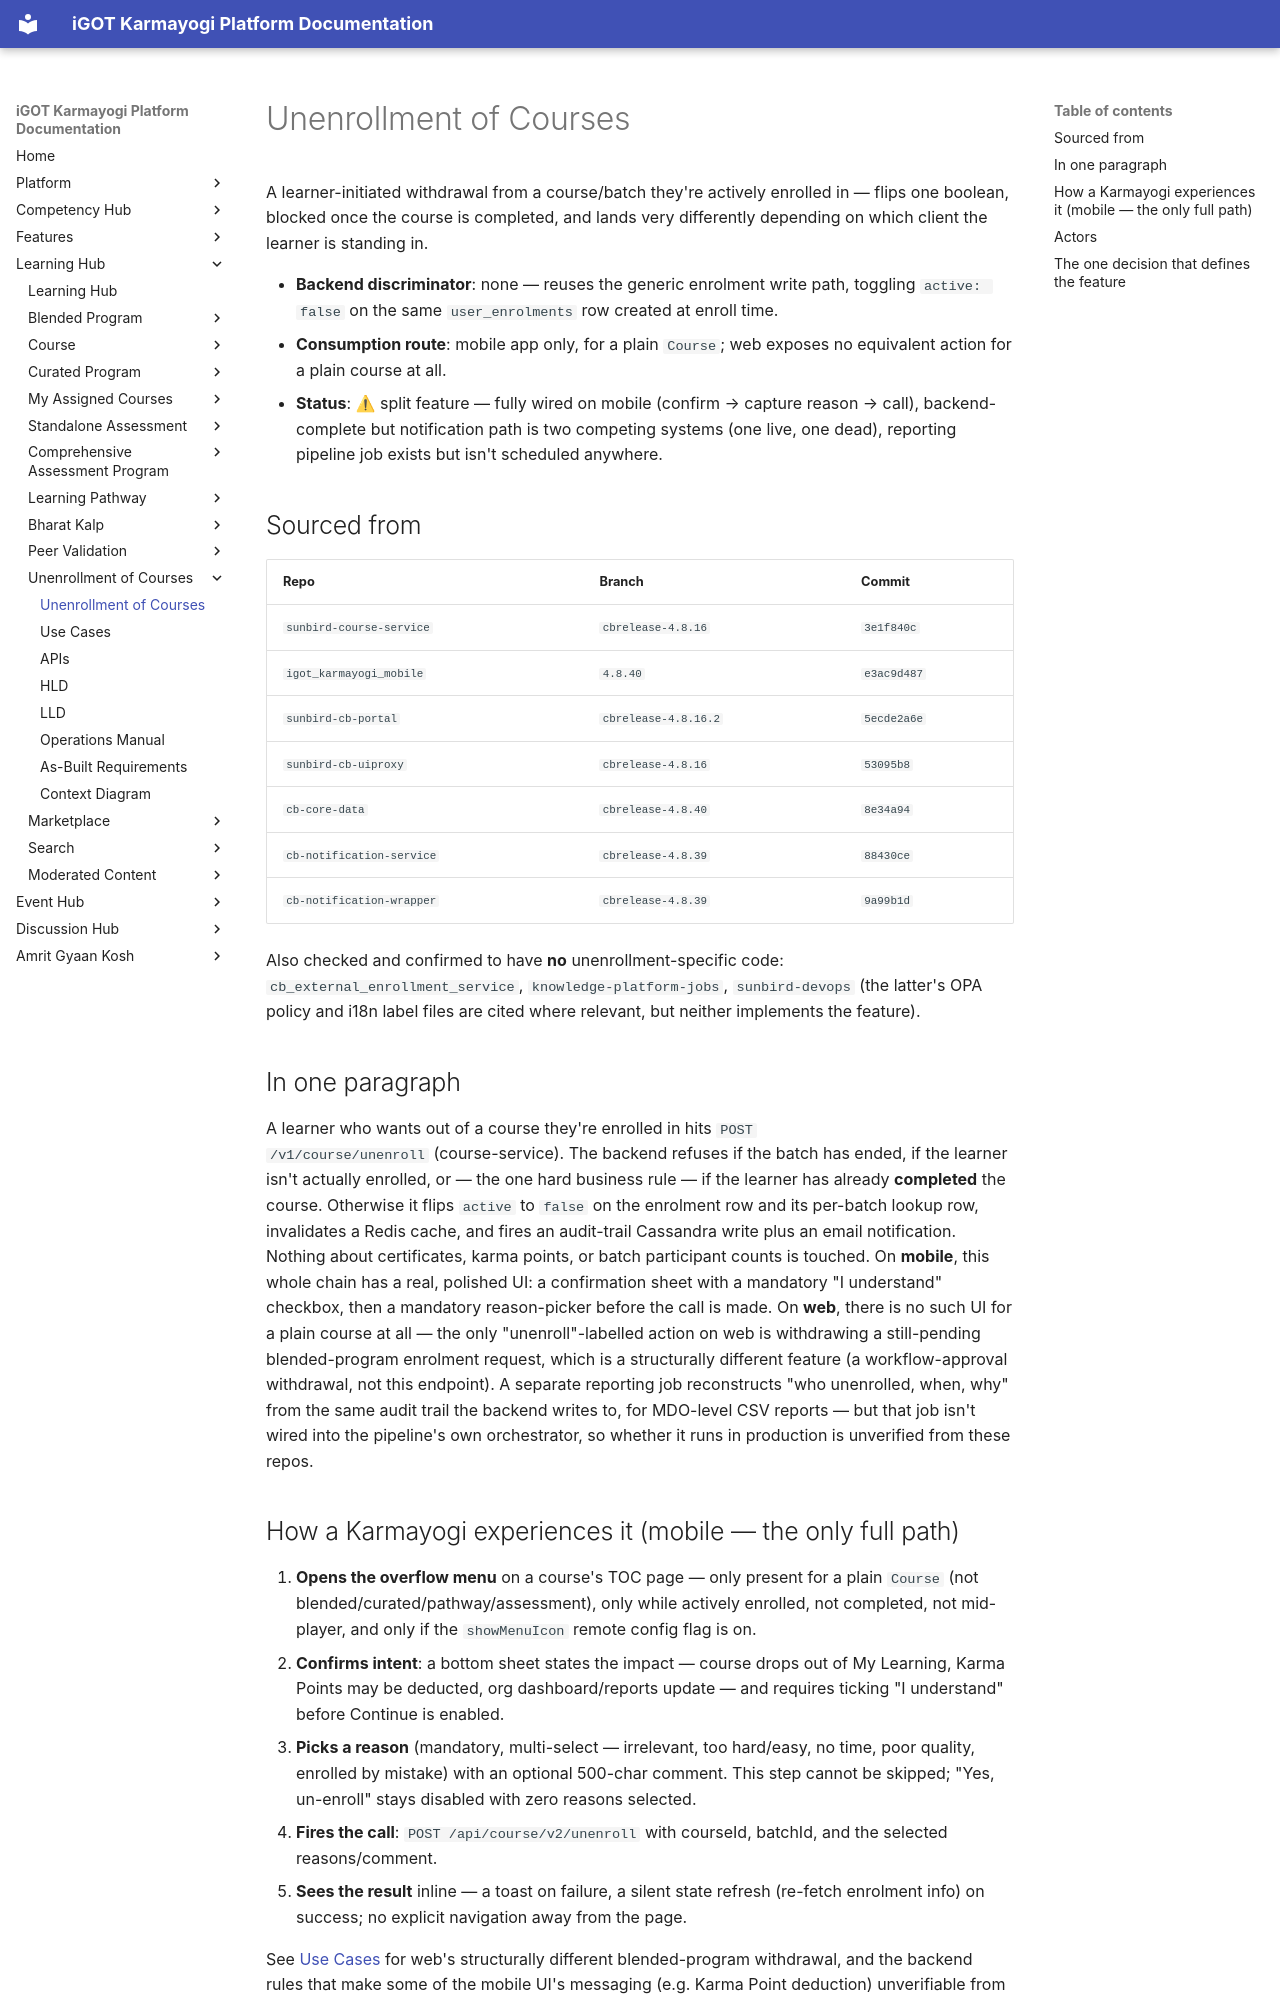

repository: KB-iGOT/igot-docs · page: learning-hub/unenrollment-of-courses/index.html · generator: mkdocs

# Unenrollment of Courses

A learner-initiated withdrawal from a course/batch they're actively enrolled
in — flips one boolean, blocked once the course is completed, and lands
very differently depending on which client the learner is standing in.

- **Backend discriminator**: none — reuses the generic enrolment write path,
  toggling `active: false` on the same `user_enrolments` row created at
  enroll time.
- **Consumption route**: mobile app only, for a plain `Course`; web exposes
  no equivalent action for a plain course at all.
- **Status**: ⚠ split feature — fully wired on mobile (confirm → capture
  reason → call), backend-complete but notification path is two competing
  systems (one live, one dead), reporting pipeline job exists but isn't
  scheduled anywhere.

## Sourced from

| Repo | Branch | Commit |
|---|---|---|
| `sunbird-course-service` | `cbrelease-4.8.16` | `3e1f840c` |
| `igot_karmayogi_mobile` | `4.8.40` | `e3ac9d487` |
| `sunbird-cb-portal` | `cbrelease-4.8.16.2` | `5ecde2a6e` |
| `sunbird-cb-uiproxy` | `cbrelease-4.8.16` | `53095b8` |
| `cb-core-data` | `cbrelease-4.8.40` | `8e34a94` |
| `cb-notification-service` | `cbrelease-4.8.39` | `88430ce` |
| `cb-notification-wrapper` | `cbrelease-4.8.39` | `9a99b1d` |

Also checked and confirmed to have **no** unenrollment-specific code:
`cb_external_enrollment_service`, `knowledge-platform-jobs`,
`sunbird-devops` (the latter's OPA policy and i18n label files are cited
where relevant, but neither implements the feature).

## In one paragraph

A learner who wants out of a course they're enrolled in hits `POST
/v1/course/unenroll` (course-service). The backend refuses if the batch has
ended, if the learner isn't actually enrolled, or — the one hard business
rule — if the learner has already **completed** the course. Otherwise it
flips `active` to `false` on the enrolment row and its per-batch lookup row,
invalidates a Redis cache, and fires an audit-trail Cassandra write plus an
email notification. Nothing about certificates, karma points, or batch
participant counts is touched. On **mobile**, this whole chain has a real,
polished UI: a confirmation sheet with a mandatory "I understand" checkbox,
then a mandatory reason-picker before the call is made. On **web**, there is
no such UI for a plain course at all — the only "unenroll"-labelled action
on web is withdrawing a still-pending blended-program enrolment request,
which is a structurally different feature (a workflow-approval withdrawal,
not this endpoint). A separate reporting job reconstructs "who unenrolled,
when, why" from the same audit trail the backend writes to, for MDO-level
CSV reports — but that job isn't wired into the pipeline's own orchestrator,
so whether it runs in production is unverified from these repos.
